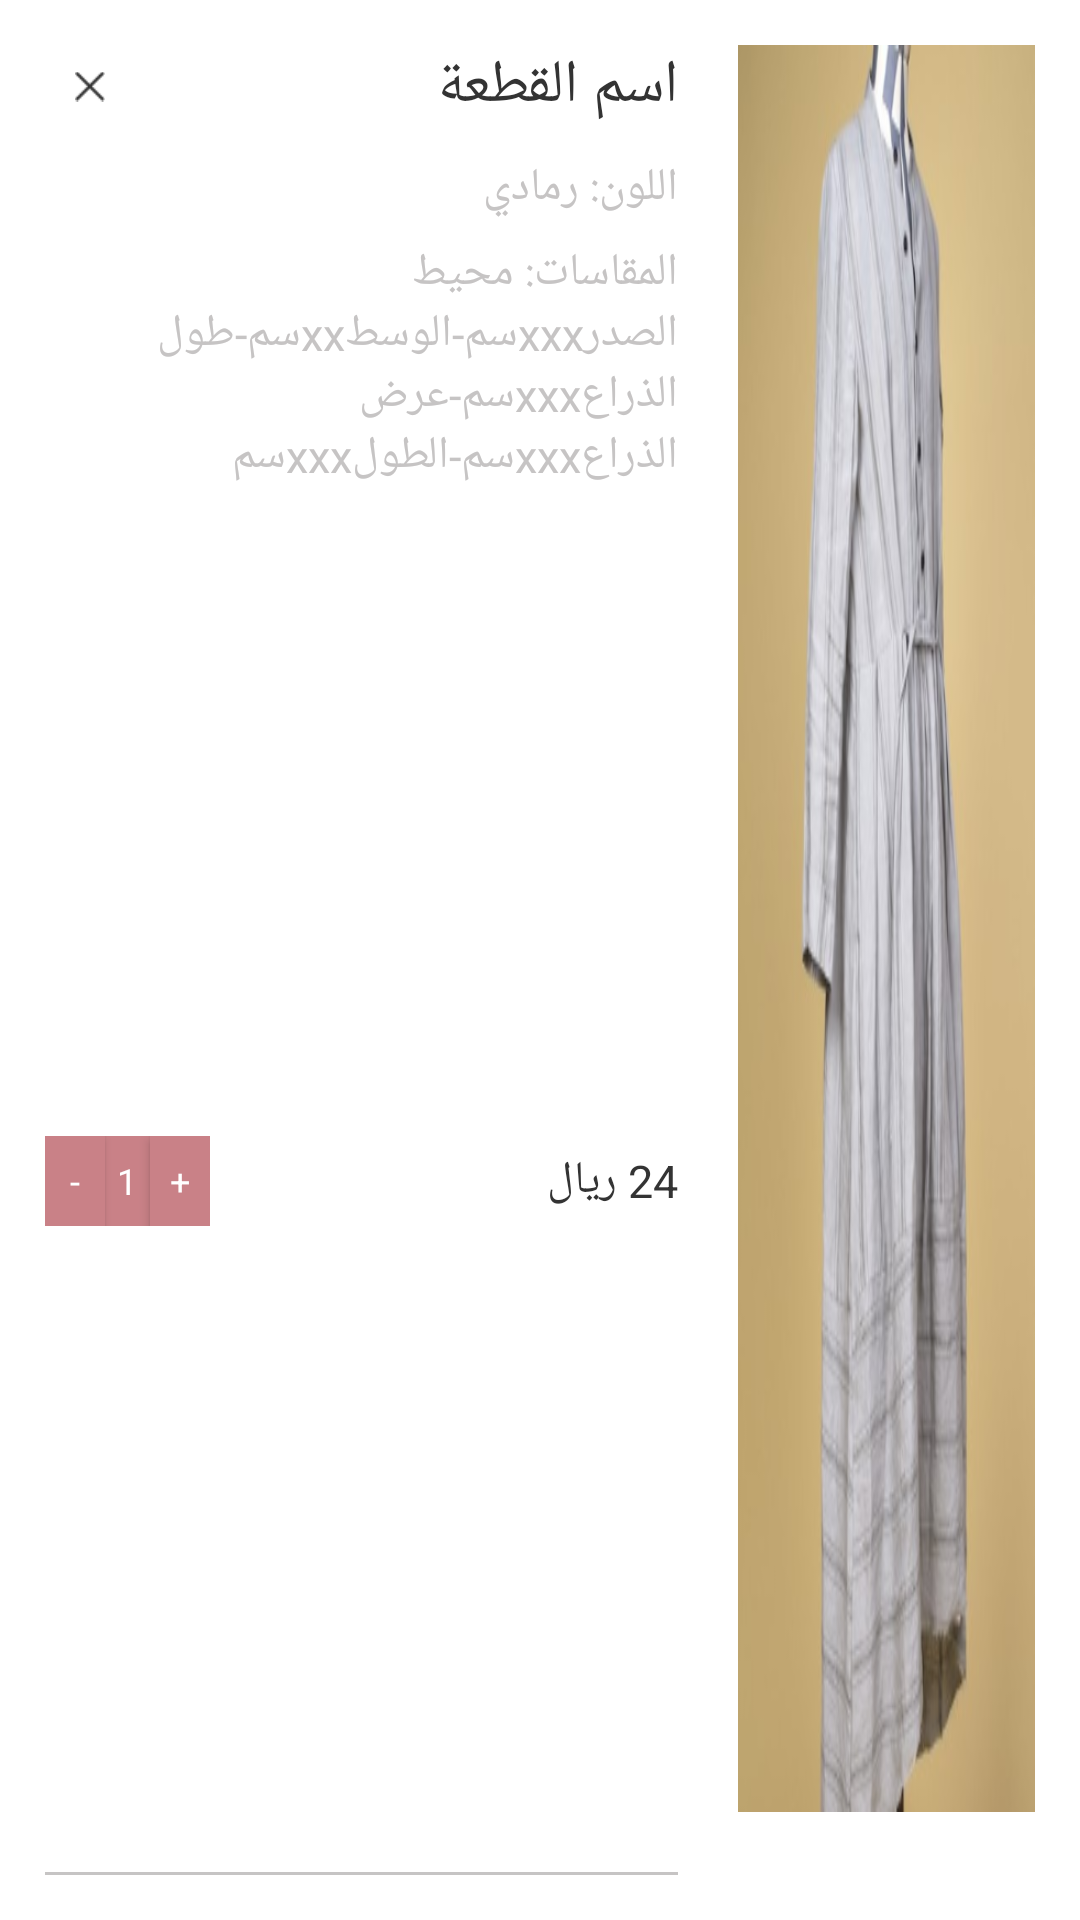

Reconstruct the res/layout file that produces this screen, plus the resources it refers to.
<!-- AndroidManifest.xml: application theme NoToolBarTheme -->
<!-- res/layout/my_order_item.xml -->
<?xml version="1.0" encoding="utf-8"?>
<androidx.constraintlayout.widget.ConstraintLayout xmlns:android="http://schemas.android.com/apk/res/android"
    xmlns:app="http://schemas.android.com/apk/res-auto"
    android:layout_width="match_parent"
    android:layout_height="wrap_content"
    android:background="@color/colorWhite"
    android:padding="@dimen/margin15">

    <ImageView
        android:id="@+id/img_my_order"
        android:layout_width="0dp"
        android:layout_height="0dp"
        android:scaleType="fitXY"
        android:src="@drawable/mask"
        app:layout_constraintBottom_toTopOf="@id/separator"
        app:layout_constraintEnd_toEndOf="parent"
        app:layout_constraintTop_toTopOf="parent"
        app:layout_constraintWidth_percent=".3" />

    <ImageView
        android:id="@+id/img_delete"
        android:layout_width="@dimen/margin30"
        android:layout_height="wrap_content"
        android:padding="@dimen/margin10"
        android:src="@drawable/remove"
        app:layout_constraintBottom_toBottomOf="@id/txt_my_order_name"
        app:layout_constraintStart_toStartOf="parent"
        app:layout_constraintTop_toTopOf="@id/txt_my_order_name" />

    <TextView
        android:id="@+id/txt_my_order_name"
        android:layout_width="wrap_content"
        android:layout_height="wrap_content"
        android:layout_marginEnd="@dimen/margin20"
        android:text="اسم القطعة"
        android:textColor="@color/colorBlack"
        android:textSize="@dimen/font20"
        app:layout_constraintEnd_toStartOf="@id/img_my_order"
        app:layout_constraintTop_toTopOf="@id/img_my_order" />

    <TextView
        android:id="@+id/txt_my_order_color"
        android:layout_width="wrap_content"
        android:layout_height="wrap_content"
        android:layout_marginTop="@dimen/margin10"
        android:layout_marginEnd="@dimen/margin20"
        android:text="اللون: رمادي"
        android:textColor="@color/colorGreyDark"
        android:textSize="@dimen/font15"
        app:layout_constraintEnd_toStartOf="@id/img_my_order"
        app:layout_constraintTop_toBottomOf="@id/txt_my_order_name" />

    <TextView
        android:id="@+id/txt_my_order_sizes"
        android:layout_width="0dp"
        android:layout_height="wrap_content"
        android:layout_marginTop="8dp"
        android:layout_marginEnd="@dimen/margin20"
        android:text="المقاسات: محيط الصدرxxxسم-الوسطxxسم-طول الذراعxxxسم-عرض الذراعxxxسم-الطولxxxسم"
        android:textColor="@color/colorGreyDark"
        android:textSize="@dimen/font15"
        app:layout_constraintEnd_toStartOf="@id/img_my_order"
        app:layout_constraintHorizontal_bias="1.0"
        app:layout_constraintStart_toStartOf="parent"
        app:layout_constraintTop_toBottomOf="@id/txt_my_order_color" />

    <TextView
        android:id="@+id/txt_my_order_price"
        android:layout_width="wrap_content"
        android:layout_height="wrap_content"
        android:layout_margin="@dimen/margin20"
        android:text="24 ريال"
        android:textColor="@color/colorBlack"
        android:textSize="@dimen/font15"
        app:layout_constraintBottom_toBottomOf="parent"
        app:layout_constraintEnd_toStartOf="@id/img_my_order"
        app:layout_constraintTop_toBottomOf="@id/txt_my_order_sizes" />

    <androidx.constraintlayout.widget.ConstraintLayout
        android:id="@+id/ctl_counter"
        android:layout_width="wrap_content"
        android:layout_height="wrap_content"
        app:layout_constraintBottom_toBottomOf="parent"
        app:layout_constraintStart_toStartOf="parent"
        app:layout_constraintTop_toBottomOf="@id/txt_my_order_sizes">

        <Button
            android:id="@+id/btn_decrease"
            android:layout_width="@dimen/margin20"
            android:layout_height="@dimen/margin30"
            android:layout_marginEnd="@dimen/margin15"
            android:background="@color/colorPrimary"
            android:text="-"
            android:textColor="@color/colorWhite"
            android:textSize="@dimen/font12"
            app:layout_constraintBottom_toBottomOf="parent"
            app:layout_constraintStart_toStartOf="parent" />

        <TextView
            android:id="@+id/qty_txt"
            android:layout_width="@dimen/margin15"
            android:layout_height="@dimen/margin30"
            android:background="@color/colorPrimary"
            android:gravity="center"
            android:text="1"
            android:textColor="@color/colorWhite"
            android:textSize="@dimen/font12"
            app:layout_constraintBottom_toBottomOf="parent"
            app:layout_constraintEnd_toStartOf="@id/btn_increase"
            app:layout_constraintStart_toEndOf="@id/btn_decrease" />

        <Button
            android:id="@+id/btn_increase"
            android:layout_width="@dimen/margin20"
            android:layout_height="@dimen/margin30"
            android:layout_marginStart="@dimen/margin15"
            android:background="@color/colorPrimary"
            android:text="+"
            android:textColor="@color/colorWhite"
            android:textSize="@dimen/font12"
            app:layout_constraintBottom_toBottomOf="parent"
            app:layout_constraintStart_toEndOf="@id/btn_decrease" />
    </androidx.constraintlayout.widget.ConstraintLayout>

    <TextView
        android:id="@+id/separator"
        android:layout_width="0dp"
        android:layout_height="1dp"
        app:layout_constraintTop_toBottomOf="@id/img_my_order"
        android:layout_marginTop="@dimen/margin20"
        android:background="@color/colorGreyDark"
        app:layout_constraintBottom_toBottomOf="parent"
        app:layout_constraintEnd_toEndOf="@id/txt_my_order_price"
        app:layout_constraintStart_toStartOf="@id/ctl_counter" />

</androidx.constraintlayout.widget.ConstraintLayout>
<!-- resources referenced by this layout -->
<resources>
  <color name="colorBlack">#333333</color>
  <color name="colorGreyDark">#C6C4C4</color>
  <color name="colorPrimary">#C98187</color>
  <color name="colorWhite">#FFFFFF</color>
  <dimen name="font12">12sp</dimen>
  <dimen name="font15">15sp</dimen>
  <dimen name="font20">20sp</dimen>
  <dimen name="margin10">10dp</dimen>
  <dimen name="margin15">15dp</dimen>
  <dimen name="margin20">20dp</dimen>
  <dimen name="margin30">30dp</dimen>
  <!-- drawable mask: png bitmap (drawable, 113659 bytes) -->
  <!-- drawable remove: png bitmap (drawable, 330 bytes) -->
  <style name="NoToolBarTheme" parent="Theme.AppCompat.Light.NoActionBar">
          <item name="android:statusBarColor">@color/colorWhite</item>
          <item name="fontFamily">@font/tajawal</item>
      </style>
</resources>
